Image classification data set "images" (mythilim2909-max/coral-bleaching-classification on GitHub). Class labels (2): bleached, healthy.

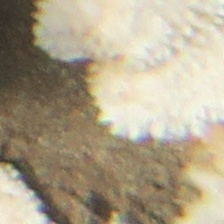
Label: bleached

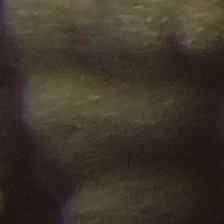
Label: healthy

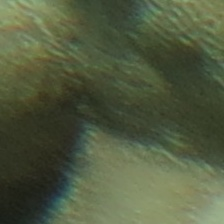
Label: healthy

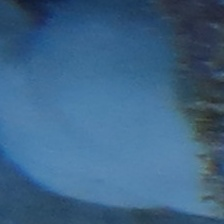
Label: bleached
